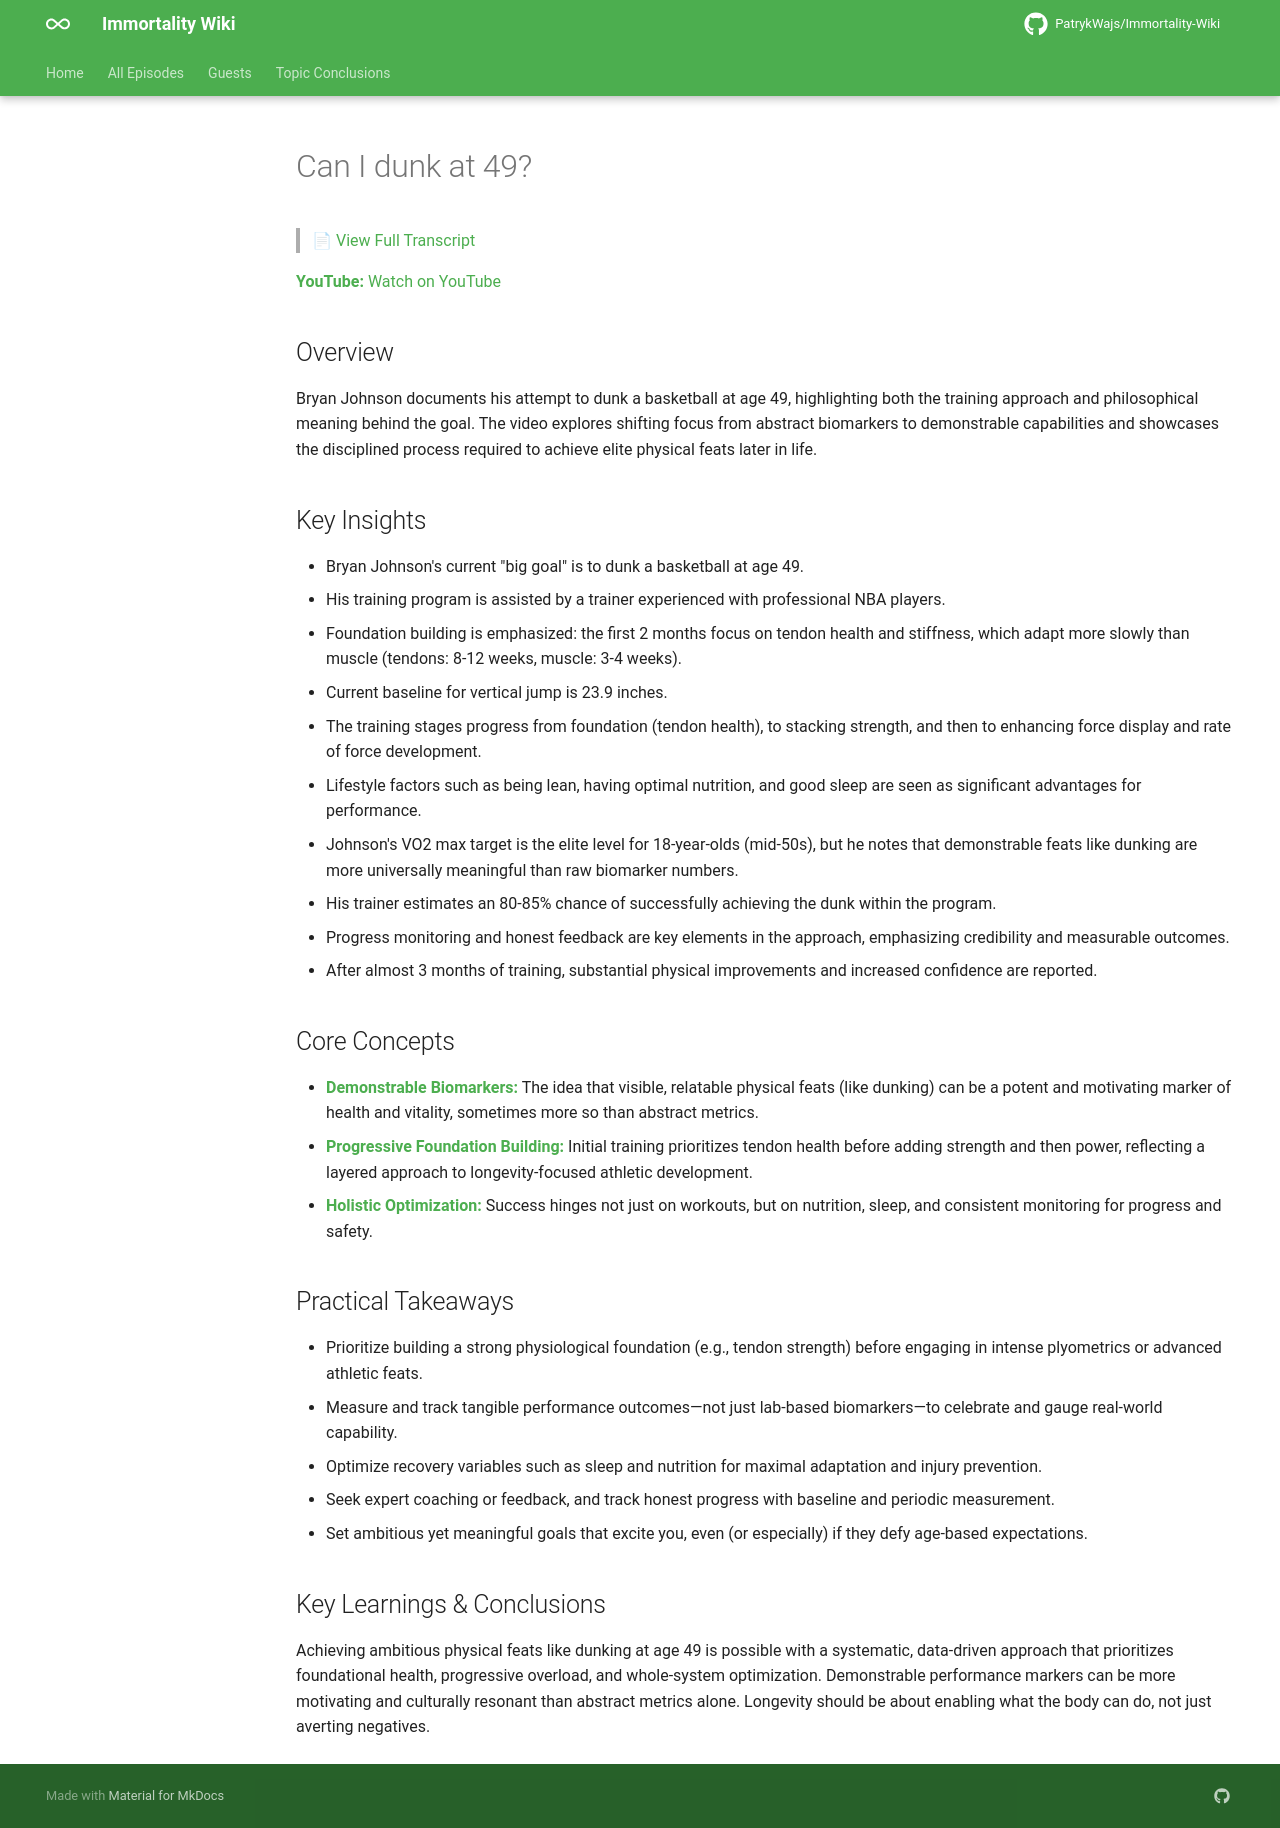

repository: PatrykWajs/Immortality-Wiki · page: Episodes/EP-137 - Can I dunk at 49/summary/index.html · generator: mkdocs

# Can I dunk at 49?

> 📄 [View Full Transcript](transcript.md)

**YouTube:** [Watch on YouTube](https://www.youtube.com/watch?v=gtPvsJdBayQ)

## Overview

Bryan Johnson documents his attempt to dunk a basketball at age 49, highlighting both the training approach and philosophical meaning behind the goal. The video explores shifting focus from abstract biomarkers to demonstrable capabilities and showcases the disciplined process required to achieve elite physical feats later in life.

## Key Insights

- Bryan Johnson's current "big goal" is to dunk a basketball at age 49.
- His training program is assisted by a trainer experienced with professional NBA players.
- Foundation building is emphasized: the first 2 months focus on tendon health and stiffness, which adapt more slowly than muscle (tendons: 8-12 weeks, muscle: 3-4 weeks).
- Current baseline for vertical jump is 23.9 inches.
- The training stages progress from foundation (tendon health), to stacking strength, and then to enhancing force display and rate of force development.
- Lifestyle factors such as being lean, having optimal nutrition, and good sleep are seen as significant advantages for performance.
- Johnson's VO2 max target is the elite level for 18-year-olds (mid-50s), but he notes that demonstrable feats like dunking are more universally meaningful than raw biomarker numbers.
- His trainer estimates an 80-85% chance of successfully achieving the dunk within the program.
- Progress monitoring and honest feedback are key elements in the approach, emphasizing credibility and measurable outcomes.
- After almost 3 months of training, substantial physical improvements and increased confidence are reported.

## Core Concepts

- **Demonstrable Biomarkers:** The idea that visible, relatable physical feats (like dunking) can be a potent and motivating marker of health and vitality, sometimes more so than abstract metrics.
- **Progressive Foundation Building:** Initial training prioritizes tendon health before adding strength and then power, reflecting a layered approach to longevity-focused athletic development.
- **Holistic Optimization:** Success hinges not just on workouts, but on nutrition, sleep, and consistent monitoring for progress and safety.

## Practical Takeaways

- Prioritize building a strong physiological foundation (e.g., tendon strength) before engaging in intense plyometrics or advanced athletic feats.
- Measure and track tangible performance outcomes—not just lab-based biomarkers—to celebrate and gauge real-world capability.
- Optimize recovery variables such as sleep and nutrition for maximal adaptation and injury prevention.
- Seek expert coaching or feedback, and track honest progress with baseline and periodic measurement.
- Set ambitious yet meaningful goals that excite you, even (or especially) if they defy age-based expectations.

## Key Learnings & Conclusions

Achieving ambitious physical feats like dunking at age 49 is possible with a systematic, data-driven approach that prioritizes foundational health, progressive overload, and whole-system optimization. Demonstrable performance markers can be more motivating and culturally resonant than abstract metrics alone. Longevity should be about enabling what the body can do, not just averting negatives.
